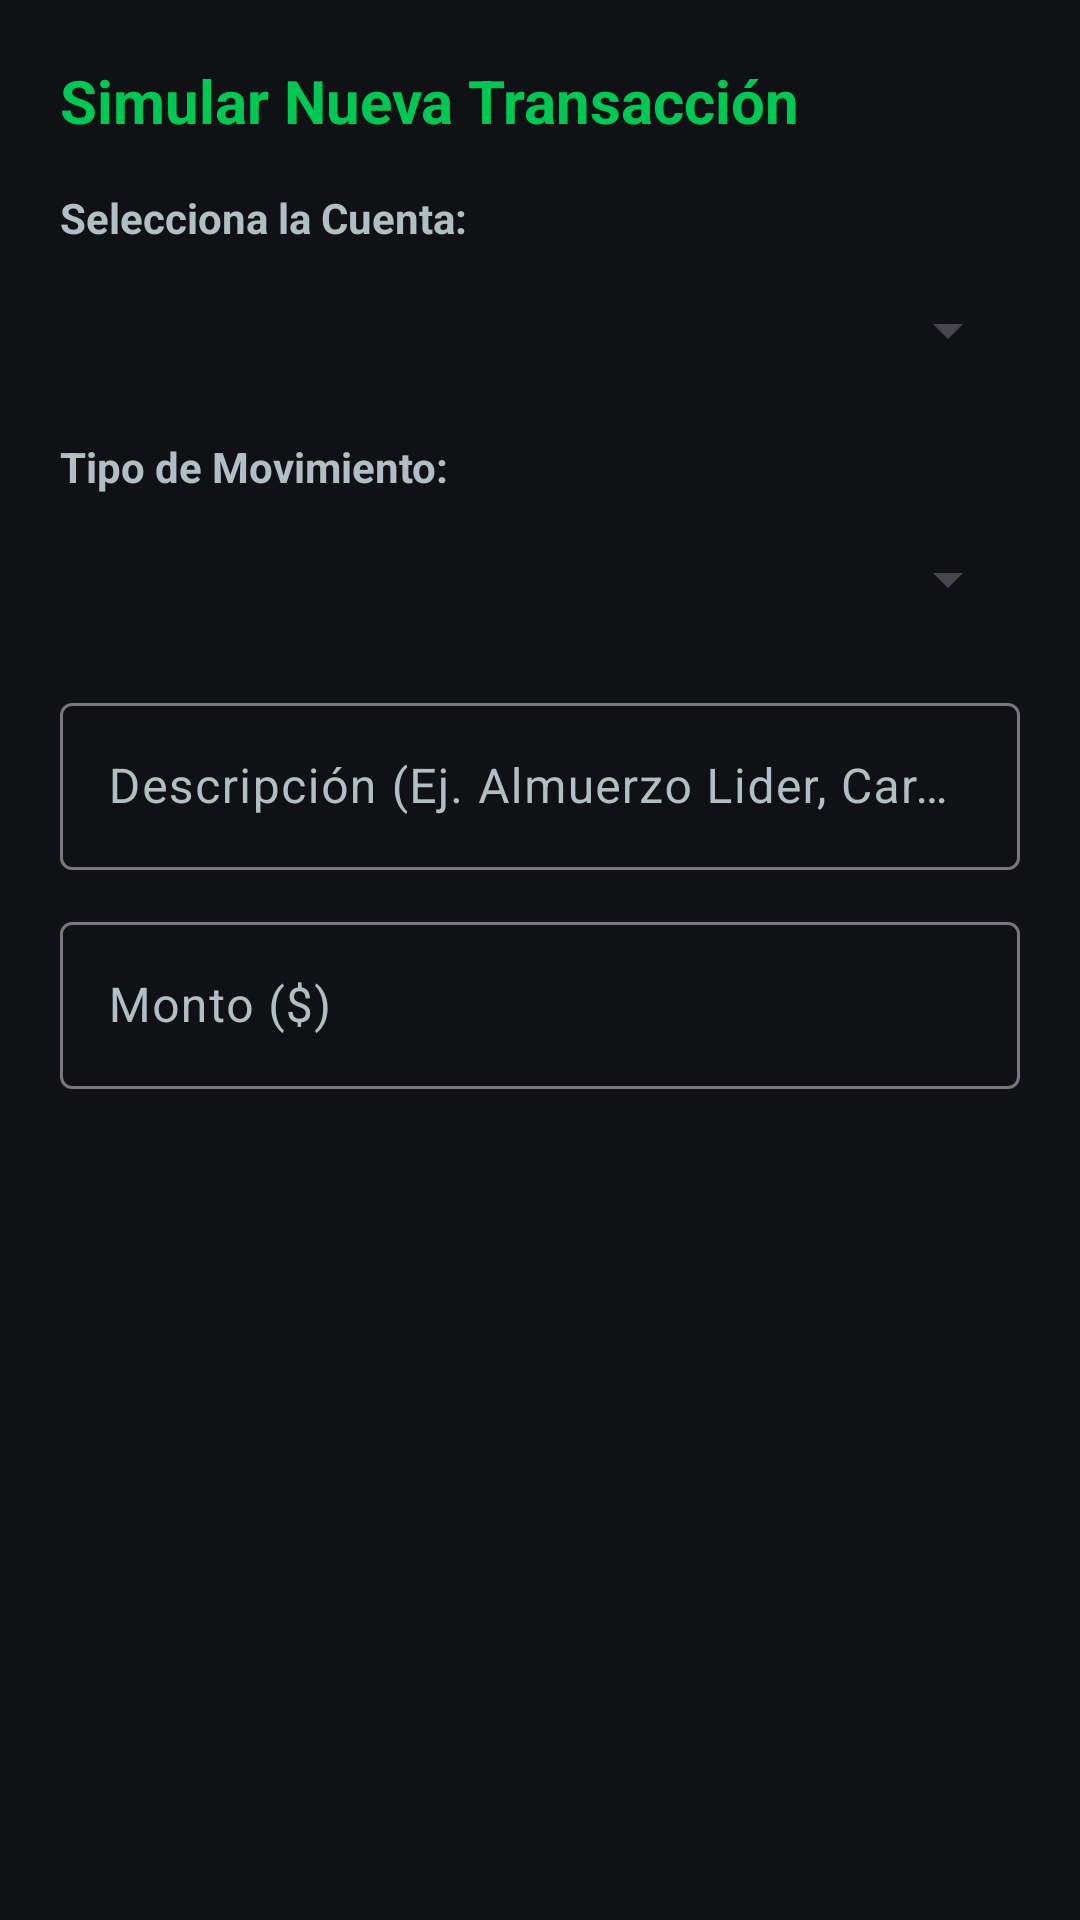

Android layout source for this screen:
<!-- AndroidManifest.xml: application theme Theme.LocalClash -->
<!-- res/layout/dialog_crear_transaccion.xml -->
<?xml version="1.0" encoding="utf-8"?>
<LinearLayout xmlns:android="http://schemas.android.com/apk/res/android"
    android:layout_width="match_parent"
    android:layout_height="wrap_content"
    android:orientation="vertical"
    android:padding="20dp">

    <TextView
        android:layout_width="wrap_content"
        android:layout_height="wrap_content"
        android:text="@string/title_simular_transaccion"
        android:textSize="20sp"
        android:textStyle="bold"
        android:textColor="?attr/colorPrimary"
        android:layout_marginBottom="16dp" />


    <TextView
        android:layout_width="wrap_content"
        android:layout_height="wrap_content"
        android:text="@string/label_seleccionar_cuenta"
        android:textSize="14sp"
        android:textStyle="bold"
        android:textColor="?attr/colorOnSurfaceVariant"
        android:layout_marginBottom="4dp" />

    <Spinner
        android:id="@+id/spCuenta"
        android:layout_width="match_parent"
        android:layout_height="48dp"
        android:layout_marginBottom="12dp" />


    <TextView
        android:layout_width="wrap_content"
        android:layout_height="wrap_content"
        android:text="@string/label_tipo_transaccion"
        android:textSize="14sp"
        android:textStyle="bold"
        android:textColor="?attr/colorOnSurfaceVariant"
        android:layout_marginBottom="4dp" />

    <Spinner
        android:id="@+id/spTipoTransaccion"
        android:layout_width="match_parent"
        android:layout_height="48dp"
        android:layout_marginBottom="12dp" />


    <com.google.android.material.textfield.TextInputLayout
        style="@style/Widget.Material3.TextInputLayout.OutlinedBox"
        android:layout_width="match_parent"
        android:layout_height="wrap_content"
        android:hint="@string/hint_descripcion_transaccion"
        android:layout_marginBottom="12dp">

        <com.google.android.material.textfield.TextInputEditText
            android:id="@+id/etDescripcionTransaccion"
            android:layout_width="match_parent"
            android:layout_height="wrap_content"
            android:inputType="textCapSentences"
            android:singleLine="true" />
    </com.google.android.material.textfield.TextInputLayout>


    <com.google.android.material.textfield.TextInputLayout
        style="@style/Widget.Material3.TextInputLayout.OutlinedBox"
        android:layout_width="match_parent"
        android:layout_height="wrap_content"
        android:hint="@string/hint_monto_transaccion"
        android:layout_marginBottom="8dp">

        <com.google.android.material.textfield.TextInputEditText
            android:id="@+id/etMontoTransaccion"
            android:layout_width="match_parent"
            android:layout_height="wrap_content"
            android:inputType="numberDecimal"
            android:singleLine="true" />
    </com.google.android.material.textfield.TextInputLayout>

</LinearLayout>
<!-- resources referenced by this layout -->
<resources>
  <string name="hint_descripcion_transaccion">Descripción (Ej. Almuerzo Lider, Carga Bip)</string>
  <string name="hint_monto_transaccion">Monto ($)</string>
  <string name="label_seleccionar_cuenta">Selecciona la Cuenta:</string>
  <string name="label_tipo_transaccion">Tipo de Movimiento:</string>
  <string name="title_simular_transaccion">Simular Nueva Transacción</string>
  <style name="Theme.LocalClash" parent="Base.Theme.LocalClash" />
  <style name="Base.Theme.LocalClash" parent="Theme.Material3.DayNight.NoActionBar">
          <item name="colorPrimary">@color/ifruit_green</item>
          <item name="colorOnPrimary">@color/black</item>
          <item name="colorPrimaryContainer">@color/ifruit_green</item>
          <item name="colorOnPrimaryContainer">@color/white</item>
          <item name="android:colorBackground">@color/ifruit_dark_bg</item>
          <item name="colorSurface">@color/ifruit_dark_bg</item>
          <item name="colorOnSurface">@color/white</item>
          <item name="colorOnSurfaceVariant">#B0BEC5</item>
      </style>
  <color name="ifruit_green">#00C853</color>
  <color name="black">#FF000000</color>
  <color name="white">#FFFFFFFF</color>
  <color name="ifruit_dark_bg">#0F1115</color>
</resources>
